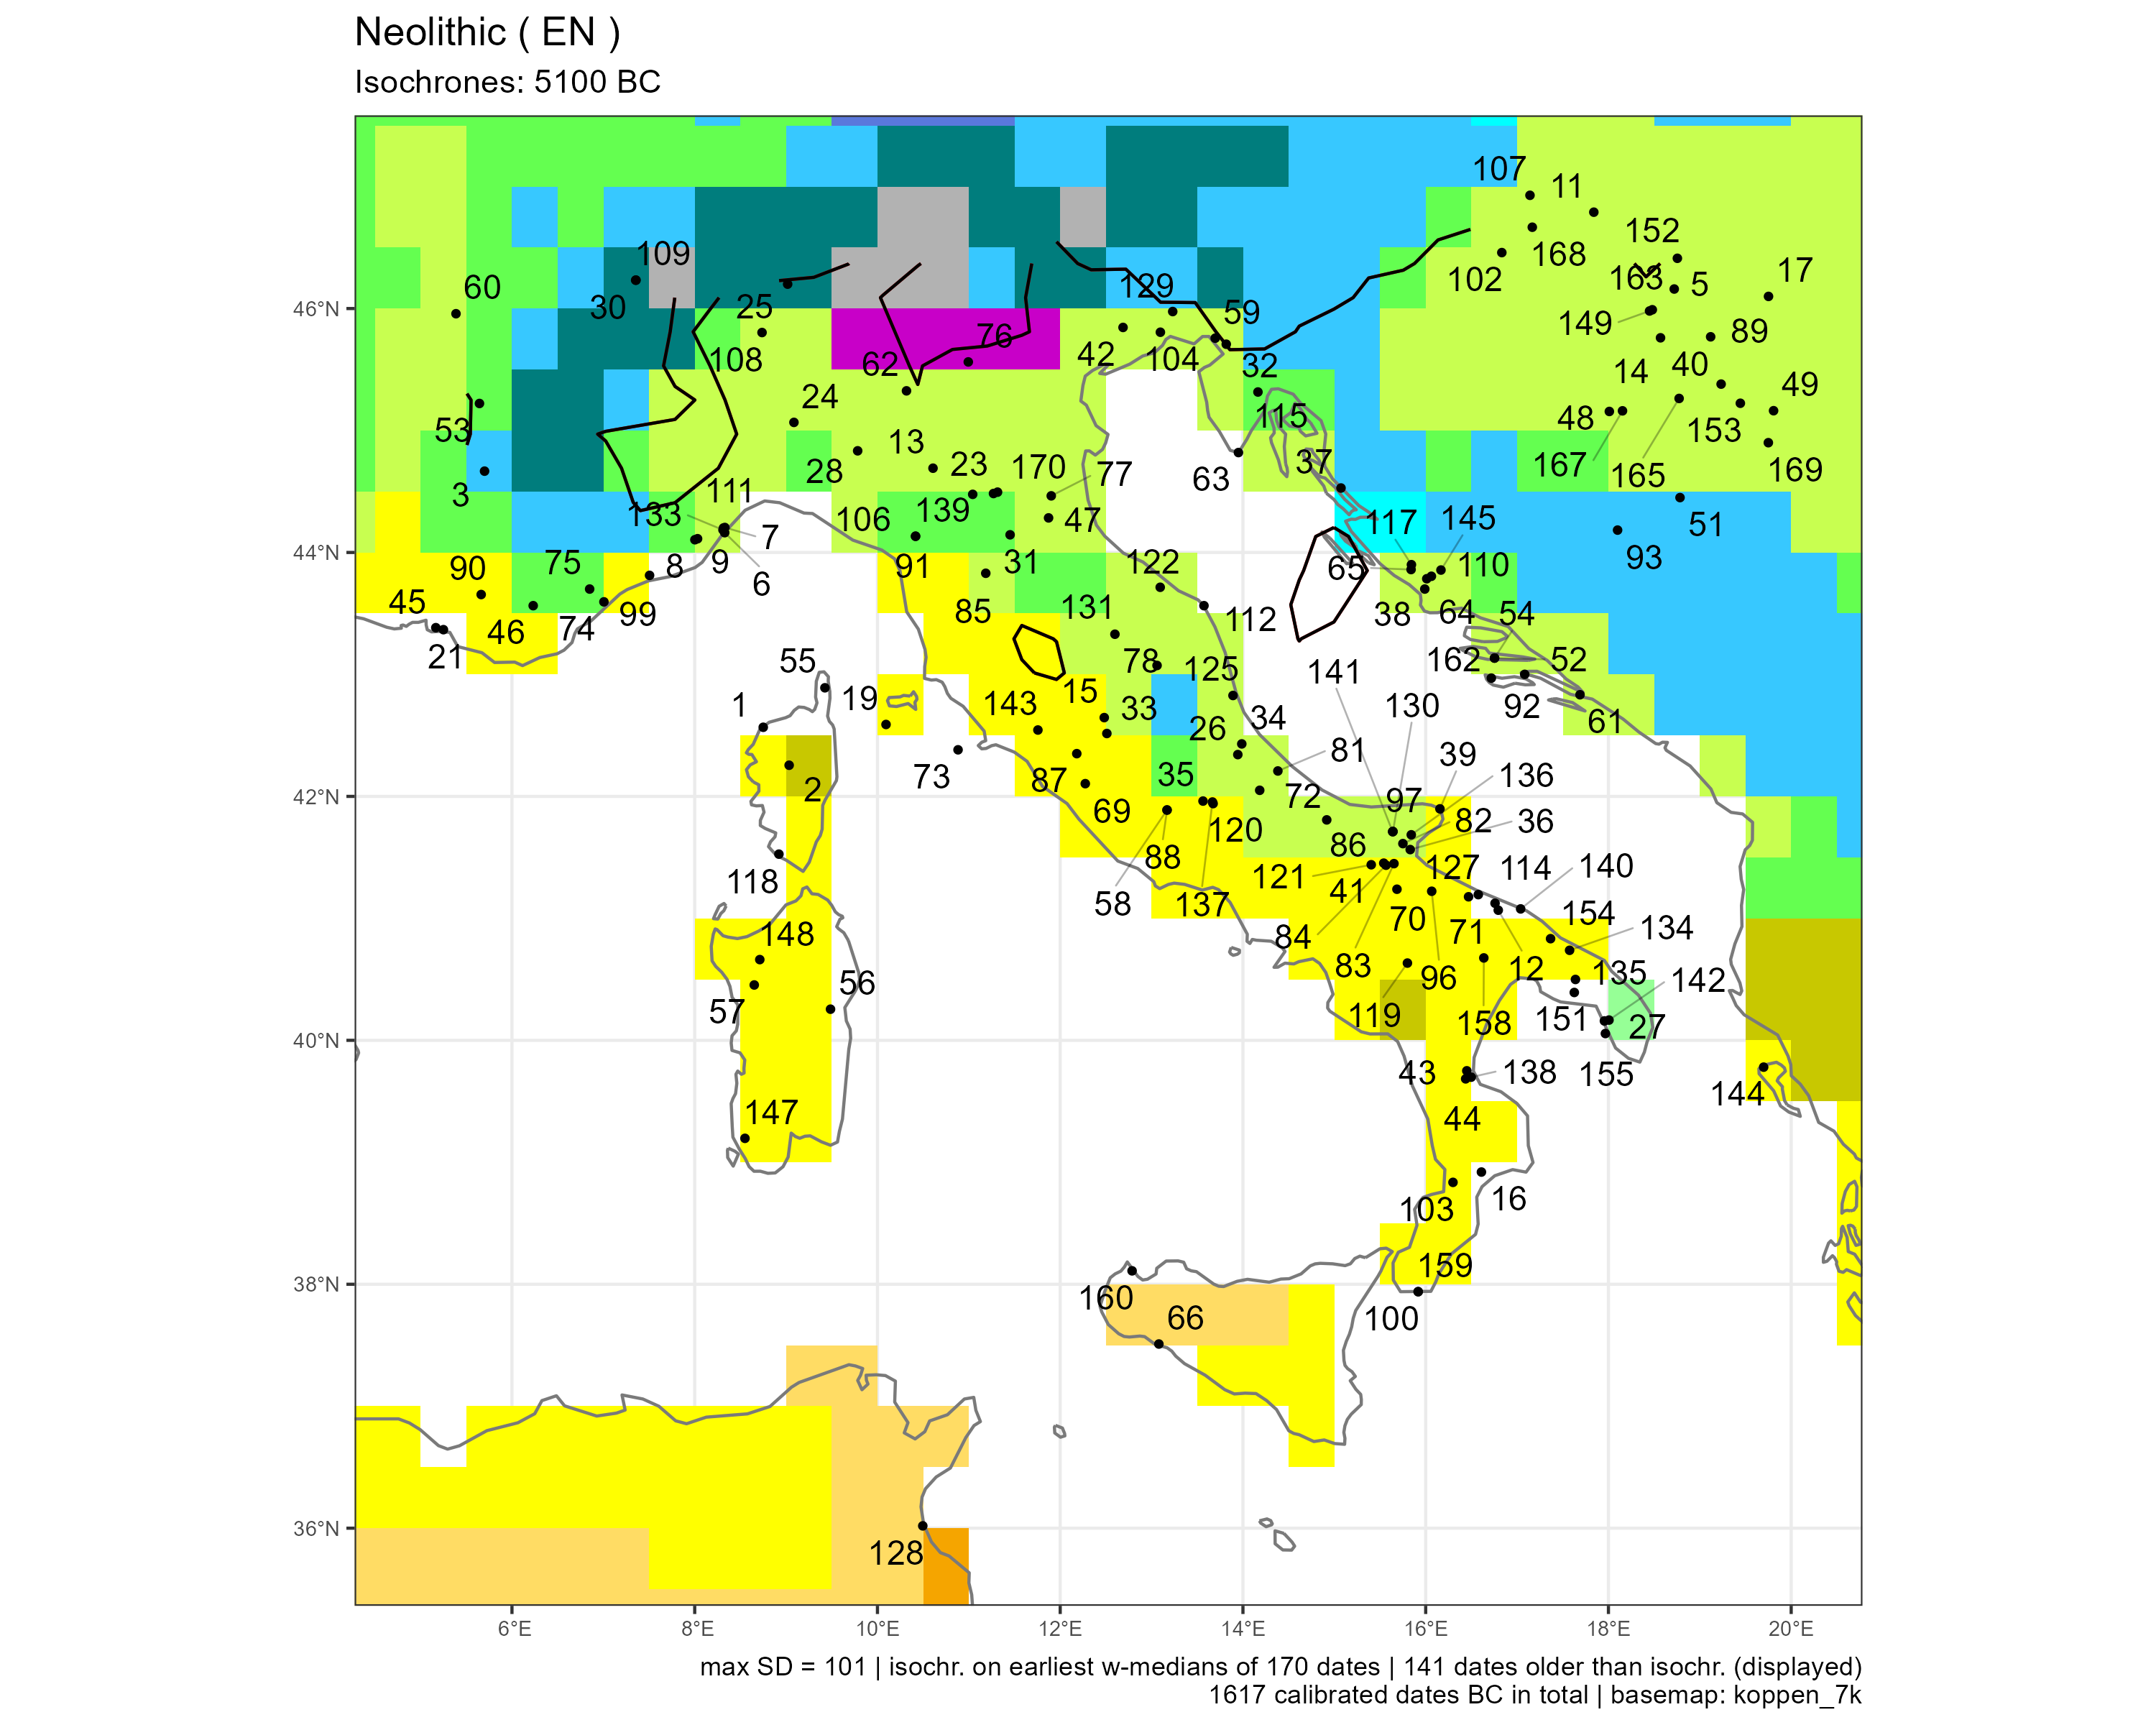

Source data for this figure (header and first rows):
sourcedb	site	idf	labcode	lon	lat	period	median	ID	code
neonet	A Revellata 1	1	Ly-6085	8.75	42.57	EN	-5245	1	NA
neonet	Abri des Castelli	2	Beta-332596	9.033	42.26	EN	-5588	2	Csb
neonet	Abri des Correardes	3	Ly-7077	5.7	44.67	EN	-5415	3	Dfb
calpal	Alsonyek	5	OxA-X-2583-19	18.72	46.16	EN	-5780	5	Cfa
neonet	Arene Candide	6	Beta-66553	8.328	44.16	EN	-5766	6	Cfa
neonet	Arma dell'Aquila	7	Ly-14593	8.33	44.2	EN	-5707	7	Cfa
neonet	Arma dello Stefanin	8	Bln-3276	8.002	44.1	EN	-5549	8	Cfa
neonet	Arma di Nasino	9	R-313	8.031	44.11	EN	-5390	9	Cfa
calpal	Balatonszárszó	11	OxA-13655	17.84	46.79	EN	-5310	11	Cfa
neonet	Balsignano	12	KIA-?	16.79	41.07	EN	-5517	12	NA
neonet	Bazzarola	13	Beta-170023	10.61	44.69	EN	-5329	13	Cfa
calpal	Beli Manastir-Popova zemlja	14	Poz-90129	18.57	45.76	EN	-5728	14	Cfa
bda	Bella	15	Gif-4375	12.48	42.65	EN	-5408	15	Csa
calpal	Bevilacqua	16	P-3047	16.61	38.92	EN	-5393	16	NA
calpal	Biserna Obala Nosa	17	OxA-8540	19.75	46.1	EN	-5650	17	Cfa
neonet	Cala Giovanna-Pianosa	19	LTL-1468A	10.09	42.59	EN	-5157	19	Csa
neonet	Cap Ragnon	21	Ly-4173(SacA-7430)	5.25	43.37	EN	-5420	21	NA
neonet	Casalecchio di Reno	23	LTL-2436	11.27	44.48	EN	-5276	23	Cfb
neonet	Cascina Cascinetta	24	Beta-71945	9.086	45.07	EN	-5313	24	Cfa
neonet	Castel Grande di Bellinzona	25	B-4565	9.017	46.2	EN	-5255	25	Dfc
neonet	Catignano	26	R-1147	13.94	42.34	EN	-5427	26	Cfa
bda	Cavallo	27	R-432	17.96	40.16	EN	-5137	27	NA
neonet	Cecima	28	OxA-19803	9.783	44.83	EN	-5217	28	Cfa
radon	Chemin des Collines	30	CRG-925	7.354	46.23	EN	-5571	30	Dfc
neonet	Cialdino	31	n/a-1	11.45	44.14	EN	-5417	31	Cfb
neonet	Ciclami	32	R-1040a	13.82	45.71	EN	-5266	32	Cfa
neonet	Cocci	33	GX-29098	12.51	42.52	EN	-5633	33	Cfa
neonet	Colle Cera	34	LTL-1157A	13.99	42.43	EN	-5101	34	Cfa
neonet	Continenza	35	R-549	13.56	41.96	EN	-6099	35	Csa
neonet	Coppa Nevigata	36	OxA-1475	15.83	41.56	EN	-5773	36	Cfa
neonet	Crno Vrilo	37	Poz-18395	15.07	44.53	EN	-5778	37	Dfb
calpal	Danilo-Bitinj	38	OxA-14449	15.99	43.7	EN	-5259	38	Cfa
neonet	Defensola	39	UTC-1342	16.16	41.9	EN	-5867	39	Csa
calpal	Donja Branjevina	40	GrN-15974	19.23	45.38	EN	-6022	40	Cfa
neonet	Ex Palestra-GIL	41	LTL-15124A	15.54	41.45	EN	-5102	41	Csa
neonet	Fagnigola	42	R-2539	12.69	45.84	EN	-5500	42	Cfa
bda	Favella	43	Beta-61633	16.45	39.75	EN	-5793	43	Csa
neonet	Favella della Corte	44	LTL-778A	16.44	39.68	EN	-5912	44	Csa
neonet	Font-des-Pigeons	45	MC-2515	5.167	43.38	EN	-5792	45	NA
neonet	Fontbregoua	46	Gif-2990	6.232	43.56	EN	-5616	46	Cfb
neonet	Fornace Cappuccini	47	Bln-3372	11.87	44.28	EN	-5289	47	Cfa
calpal	Galovo Slavonski Brod	48	Z-3574	18.01	45.16	EN	-5754	48	Cfa
calpal	Golokut	49	OxA-10147	19.81	45.16	EN	-5537	49	Cfa
radon	Gornja Tuzla	51	GrN-2059	18.78	44.45	EN	-5568	51	Dfb
neonet	Gospodska	52	Z-579	16.75	43.13	EN	-5884	52	Cfa
neonet	Grande Rivoire	53	Ly-9369(SacA-30347)	5.644	45.22	EN	-5260	53	Cfb
neonet	Grapceva	54	Beta-103488	16.75	43.13	EN	-5908	54	Cfa
bda	Gritulu	55	LYON-824	9.425	42.89	EN	-5723	55	NA
neonet	Grotta Corbeddu	56	UtC-1251	9.486	40.26	EN	-5605	56	Csa
neonet	Grotta Filiestru	57	Q-3020	8.652	40.45	EN	-5625	57	Csa
neonet	Grotta Mora Cavorso	58	Ly-3504	13.17	41.89	EN	-5379	58	Csa
neonet	Grotta dell'Edera	59	GrN-25474	13.7	45.76	EN	-5421	59	Cfa
radon	Grotte du Gardon	60	Ly-1837	5.387	45.96	EN	-5313	60	Cfa
neonet	Gudnja	61	GrN-10315	17.69	42.83	EN	-6035	61	Cfa
neonet	Isorella	62	OxA-23133	10.32	45.33	EN	-5124	62	Cfa
neonet	Kargadur	63	OxA-21092	13.95	44.82	EN	-5671	63	NA
neonet	Konjevrate	64	PSU-5291/UCIAMS-116203	16.01	43.78	EN	-5581	64	Cfa
calpal	Krivače	65	PSU-5613	15.84	43.86	EN	-5264	65	Cfa
neonet	Kronio	66	LTL-211A	13.08	37.51	EN	-5870	66	BSk
neonet	La Marmotta	69	R-2360	12.27	42.1	EN	-5740	69	Csa
... 81 more rows
